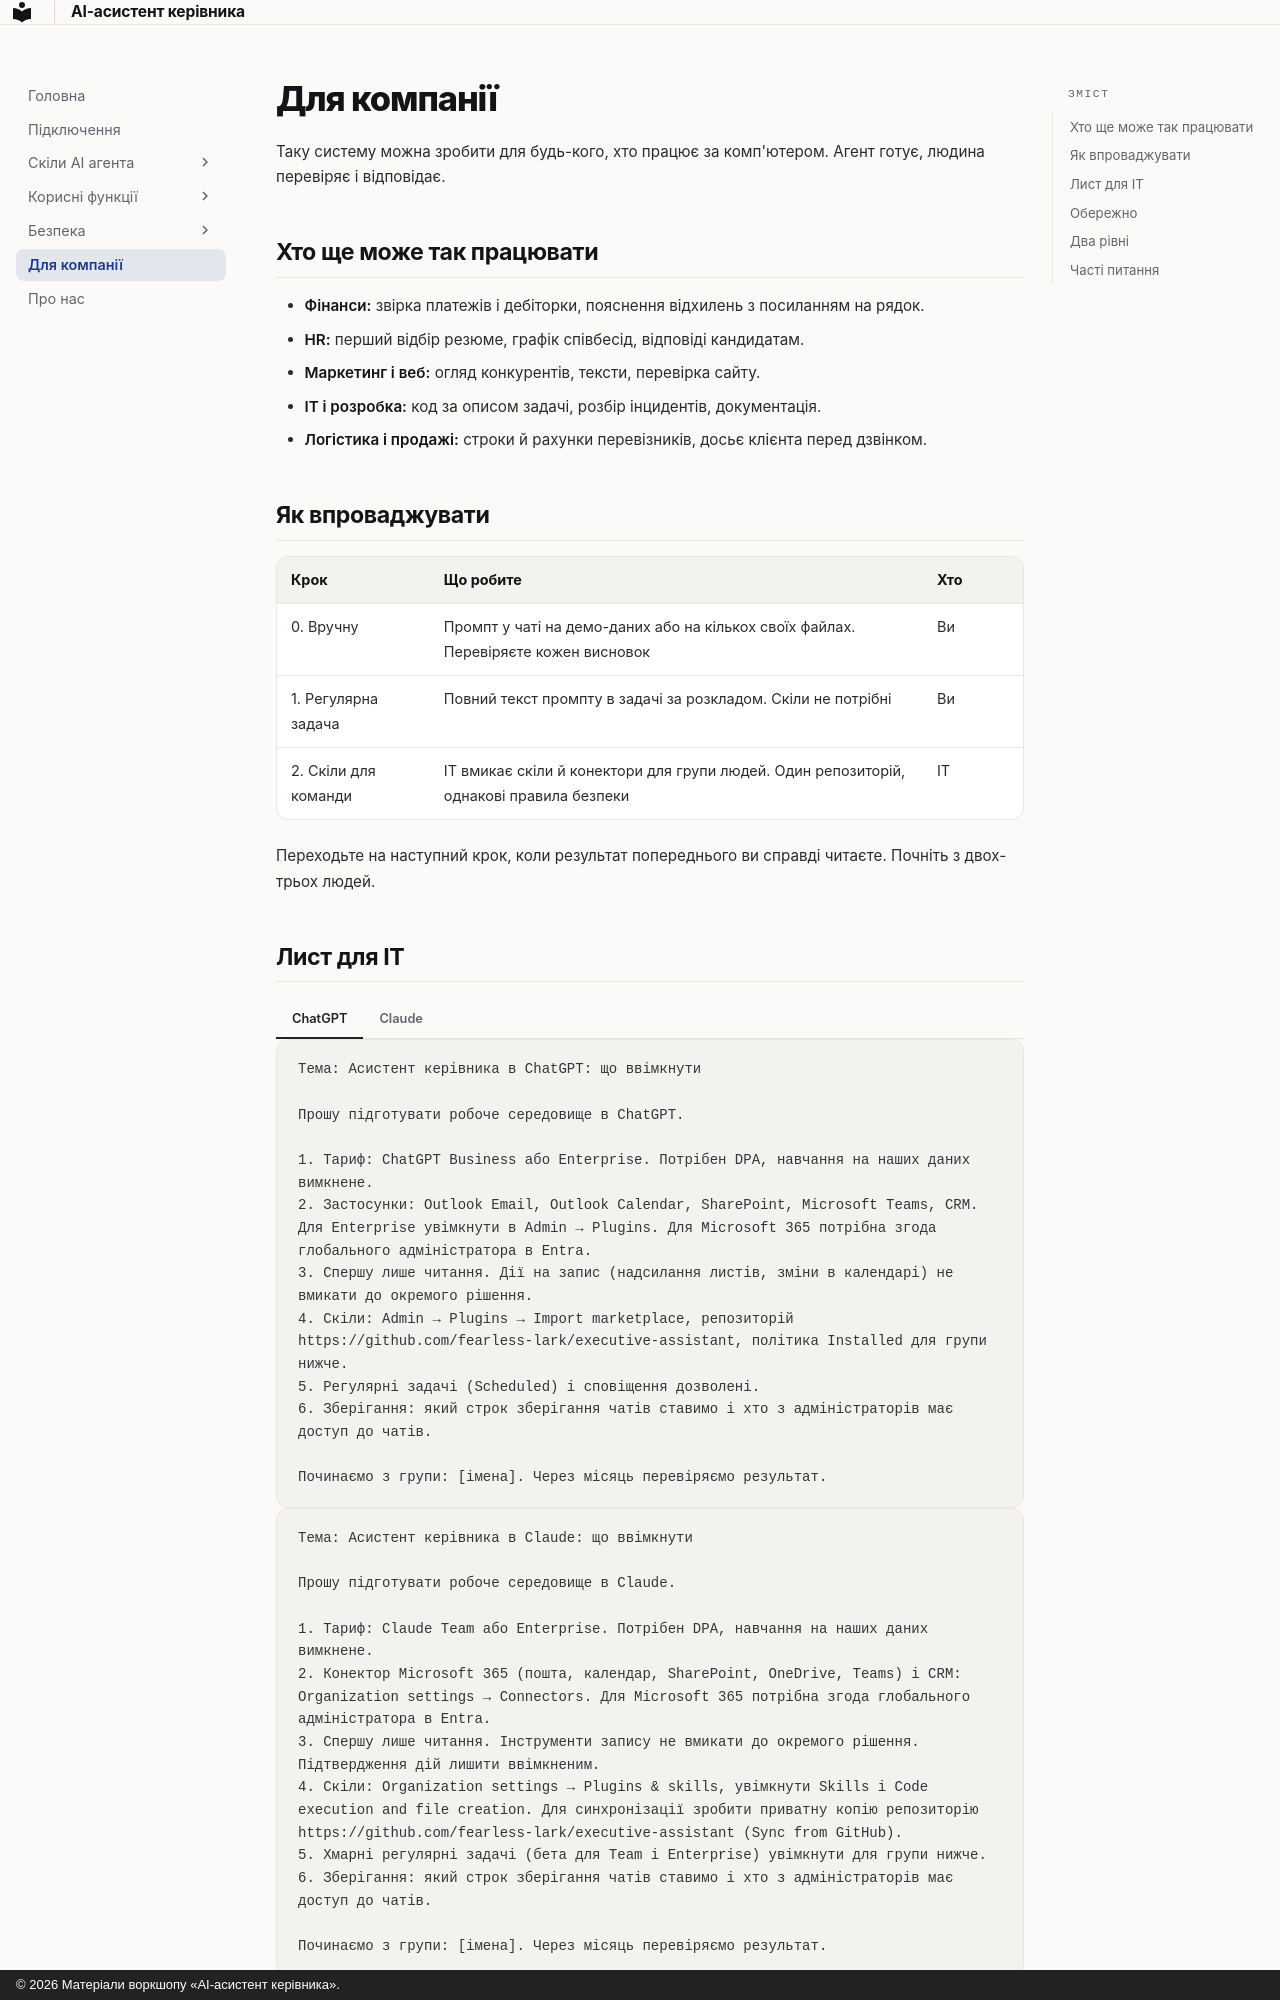

repository: fearless-lark/executive-assistant · page: company/index.html · generator: mkdocs · copyright: © 2026 Матеріали воркшопу «AI-асистент керівника».

---
title: Для компанії
---

# Для компанії

Таку систему можна зробити для будь-кого, хто працює за комп'ютером. Агент готує, людина перевіряє і відповідає.

## Хто ще може так працювати

- **Фінанси:** звірка платежів і дебіторки, пояснення відхилень з посиланням на рядок.
- **HR:** перший відбір резюме, графік співбесід, відповіді кандидатам.
- **Маркетинг і веб:** огляд конкурентів, тексти, перевірка сайту.
- **ІТ і розробка:** код за описом задачі, розбір інцидентів, документація.
- **Логістика і продажі:** строки й рахунки перевізників, досьє клієнта перед дзвінком.

## Як впроваджувати

| Крок | Що робите | Хто |
|---|---|---|
| 0. Вручну | Промпт у чаті на демо-даних або на кількох своїх файлах. Перевіряєте кожен висновок | Ви |
| 1. Регулярна задача | Повний текст промпту в задачі за розкладом. Скіли не потрібні | Ви |
| 2. Скіли для команди | ІТ вмикає скіли й конектори для групи людей. Один репозиторій, однакові правила безпеки | ІТ |

Переходьте на наступний крок, коли результат попереднього ви справді читаєте. Почніть з двох-трьох людей.
